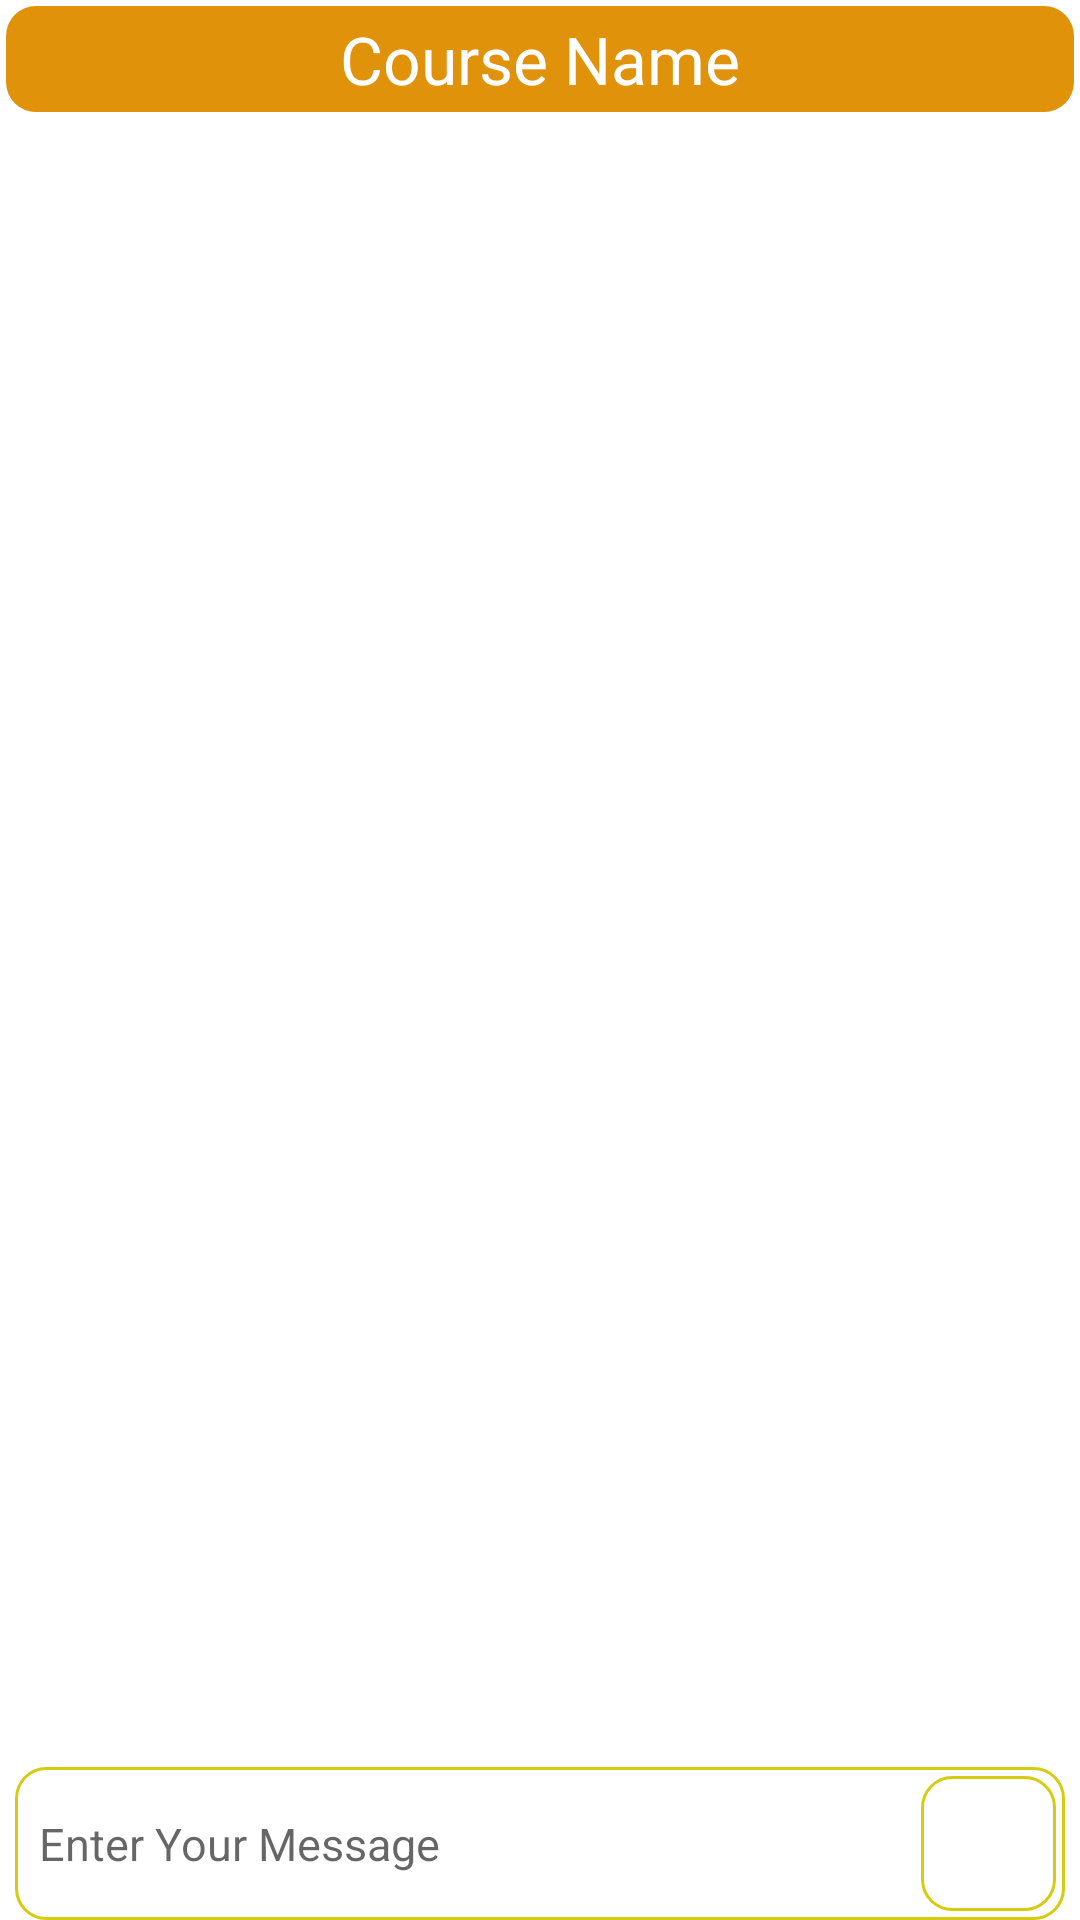

Write the Android layout XML for this screen, with the resource values it uses.
<!-- AndroidManifest.xml: application theme Theme.CCMoodle -->
<!-- res/layout/activity_public_chat.xml -->
<?xml version="1.0" encoding="utf-8"?>
<FrameLayout
    xmlns:android="http://schemas.android.com/apk/res/android"
    xmlns:tools="http://schemas.android.com/tools"
    android:layout_width="match_parent"
    android:layout_height="match_parent"
    xmlns:app="http://schemas.android.com/apk/res-auto"
    tools:context=".ui.PublicChatActivity">

    <TextView
        android:id="@+id/tvChatTitle"
        android:layout_width="match_parent"
        android:layout_height="wrap_content"
        android:textSize="22sp"
        android:background="@drawable/btn_bg"
        android:gravity="center"
        android:textColor="@color/white"
        android:layout_margin="2dp"
        android:padding="3dp"
        android:text="Course Name"/>

    <ProgressBar
        android:id="@+id/pb"
        style="?android:attr/progressBarStyleLarge"
        android:layout_width="wrap_content"
        android:layout_height="wrap_content"
        android:visibility="gone"
        android:layout_gravity="center"
        android:indeterminate="true"
        android:indeterminateTintMode="src_in"
        android:indeterminateTint="@color/purple_700"/>

    <androidx.recyclerview.widget.RecyclerView
        android:id="@+id/rvChats"
        android:layout_width="match_parent"
        android:layout_height="match_parent"
        tools:listitem="@layout/item_message"
        android:layout_marginTop="40dp"
        tools:itemCount="30"
        android:layout_marginBottom="60dp"
        android:layout_marginHorizontal="3dp"
        android:orientation="vertical"
        app:layoutManager="androidx.recyclerview.widget.LinearLayoutManager"/>

    <FrameLayout
        android:id="@+id/flMessages"
        android:visibility="visible"
        android:layout_width="match_parent"
        android:layout_height="wrap_content"
        android:layout_gravity="bottom"
        android:padding="3dp"
        android:layout_marginHorizontal="5dp"
        android:layout_marginTop="5dp"
        android:background="@drawable/et_bg">

        <EditText
            android:id="@+id/etMessage"
            android:layout_width="match_parent"
            android:layout_height="35dp"
            android:inputType="textMultiLine"
            android:paddingStart="5dp"
            android:paddingEnd="60dp"
            android:allowUndo="true"
            android:hint="Enter Your Message"
            android:layout_gravity="center"
            android:background="@android:color/transparent"
            android:linksClickable="true"
            android:maxLength="150"
            android:maxLines="10"
            android:textColor="@color/purple_500"
            android:textSize="15sp" />

        <ImageButton
            android:id="@+id/ibSend"
            android:layout_width="45dp"
            android:layout_height="45dp"
            android:layout_gravity="end|center_vertical"
            android:background="@drawable/et_bg"
            android:src="@drawable/ic_send"/>

        <ImageButton
            android:id="@+id/ibImg"
            android:layout_width="45dp"
            android:layout_height="45dp"
            android:visibility="gone"
            android:layout_marginEnd="50dp"
            android:layout_gravity="end|center_vertical"
            android:background="@drawable/et_bg"
            android:src="@drawable/image_placeholder"/>
    </FrameLayout>
</FrameLayout>
<!-- res/layout/item_message.xml (included above) -->
<?xml version="1.0" encoding="utf-8"?>
<LinearLayout
    android:id="@+id/msgRoot"
    xmlns:android="http://schemas.android.com/apk/res/android"
    android:layout_width="match_parent"
    android:layout_height="wrap_content"
    xmlns:tools="http://schemas.android.com/tools"
    xmlns:app="http://schemas.android.com/apk/res-auto"
    android:layout_margin="3dp"
    android:padding="3dp"
    tools:viewBindingIgnore="true"
    android:orientation="vertical">

    <LinearLayout
        android:layout_width="wrap_content"
        android:layout_height="wrap_content"
        android:background="@drawable/message_bg"
        android:gravity="center"
        android:orientation="horizontal">

       <ImageView
            android:id="@+id/messengerImageView"
            android:layout_width="35dp"
            android:layout_height="35dp"
            android:src="@drawable/ic_person"
            android:background="@drawable/ic_person"
            app:tint="@color/purple_700" />

        <LinearLayout
            android:layout_width="match_parent"
            android:layout_height="wrap_content"
            android:layout_marginStart="10dp"
            android:layout_margin="3dp"
            android:gravity="center_vertical"
            android:orientation="vertical">

            <TextView
                android:id="@+id/messageTextView"
                android:layout_width="wrap_content"
                android:layout_height="wrap_content"
                android:textColor="@color/black"
                android:text="Hello Everyone"
                android:textSize="15sp"
                android:padding="3dp"
                android:layout_weight="0"
                android:textAppearance="?android:attr/textAppearanceLarge"/>

            <androidx.cardview.widget.CardView
                android:layout_width="wrap_content"
                android:layout_height="wrap_content"
                app:cardCornerRadius="12dp">
                <ImageView
                    android:id="@+id/messageImageView"
                    android:layout_width="wrap_content"
                    android:layout_height="wrap_content"
                    android:maxHeight="320dp"
                    android:adjustViewBounds="true"
                    android:scaleType="centerCrop"/>
            </androidx.cardview.widget.CardView>

            <TextView
                android:id="@+id/messengerTextView"
                android:layout_width="wrap_content"
                android:layout_height="wrap_content"
                android:layout_weight="0"
                android:textAppearance="?android:attr/textAppearanceSmall"/>
        </LinearLayout>
    </LinearLayout>
</LinearLayout>
<!-- resources referenced by this layout -->
<resources>
  <color name="black">#FF000000</color>
  <color name="purple_500">#d5cb0f</color>
  <color name="purple_700">#e1920b</color>
  <color name="white">#FFFFFFFF</color>
  <!-- drawable btn_bg (drawable) -->
  <?xml version="1.0" encoding="utf-8"?>
  <selector xmlns:android="http://schemas.android.com/apk/res/android">
      <item android:state_pressed="false">
          <shape android:shape="rectangle">
              <solid android:color="@color/purple_700" />
              <corners android:radius="10dp" />
          </shape>
      </item>
      <item android:state_pressed="true">
          <shape android:shape="rectangle">
              <solid android:color="@color/purple_500" />
              <corners android:radius="10dp" />
              <stroke android:color="@color/purple_700" android:width="2dp" />
          </shape>
      </item>
  </selector>
  <!-- drawable et_bg (drawable) -->
  <?xml version="1.0" encoding="utf-8"?>
  <selector xmlns:android="http://schemas.android.com/apk/res/android">
      <item android:state_focused="false">
          <shape android:shape="rectangle">
              <stroke android:color="@color/purple_500" android:width="1dp" />
              <corners android:radius="10dp" />
              <padding android:bottom="8dp" android:top="8dp" android:left="5dp" android:right="5dp" />
          </shape>
      </item>
      <item android:state_focused="true">
          <shape android:shape="rectangle">
              <stroke android:color="@color/purple_700" android:width="1dp" />
              <solid android:color="#4AA8A3A8" />
              <corners android:radius="10dp" />
              <padding android:bottom="8dp" android:top="8dp" android:left="5dp" android:right="5dp" />
          </shape>
      </item>
  </selector>
  <!-- drawable message_bg (drawable) -->
  <?xml version="1.0" encoding="utf-8"?>
  <selector xmlns:android="http://schemas.android.com/apk/res/android">
      <item android:state_pressed="false">
          <shape android:shape="rectangle">
              <corners android:radius="10dp"/>
              <solid android:color="#63C1BABA"/>
          </shape>
      </item>
  </selector>
  <style name="Theme.CCMoodle" parent="Theme.MaterialComponents.DayNight.NoActionBar">
          
          <item name="colorPrimary">@color/purple_500</item>
          <item name="colorPrimaryVariant">@color/purple_700</item>
          <item name="colorOnPrimary">@color/white</item>
          
          <item name="colorSecondary">@color/teal_200</item>
          <item name="colorSecondaryVariant">@color/teal_700</item>
          <item name="colorOnSecondary">@color/black</item>
          
          <item name="android:statusBarColor" tools:targetApi="l">?attr/colorPrimaryVariant</item>
          
      </style>
  <color name="teal_200">#FF03DAC5</color>
  <color name="teal_700">#FF018786</color>
</resources>
